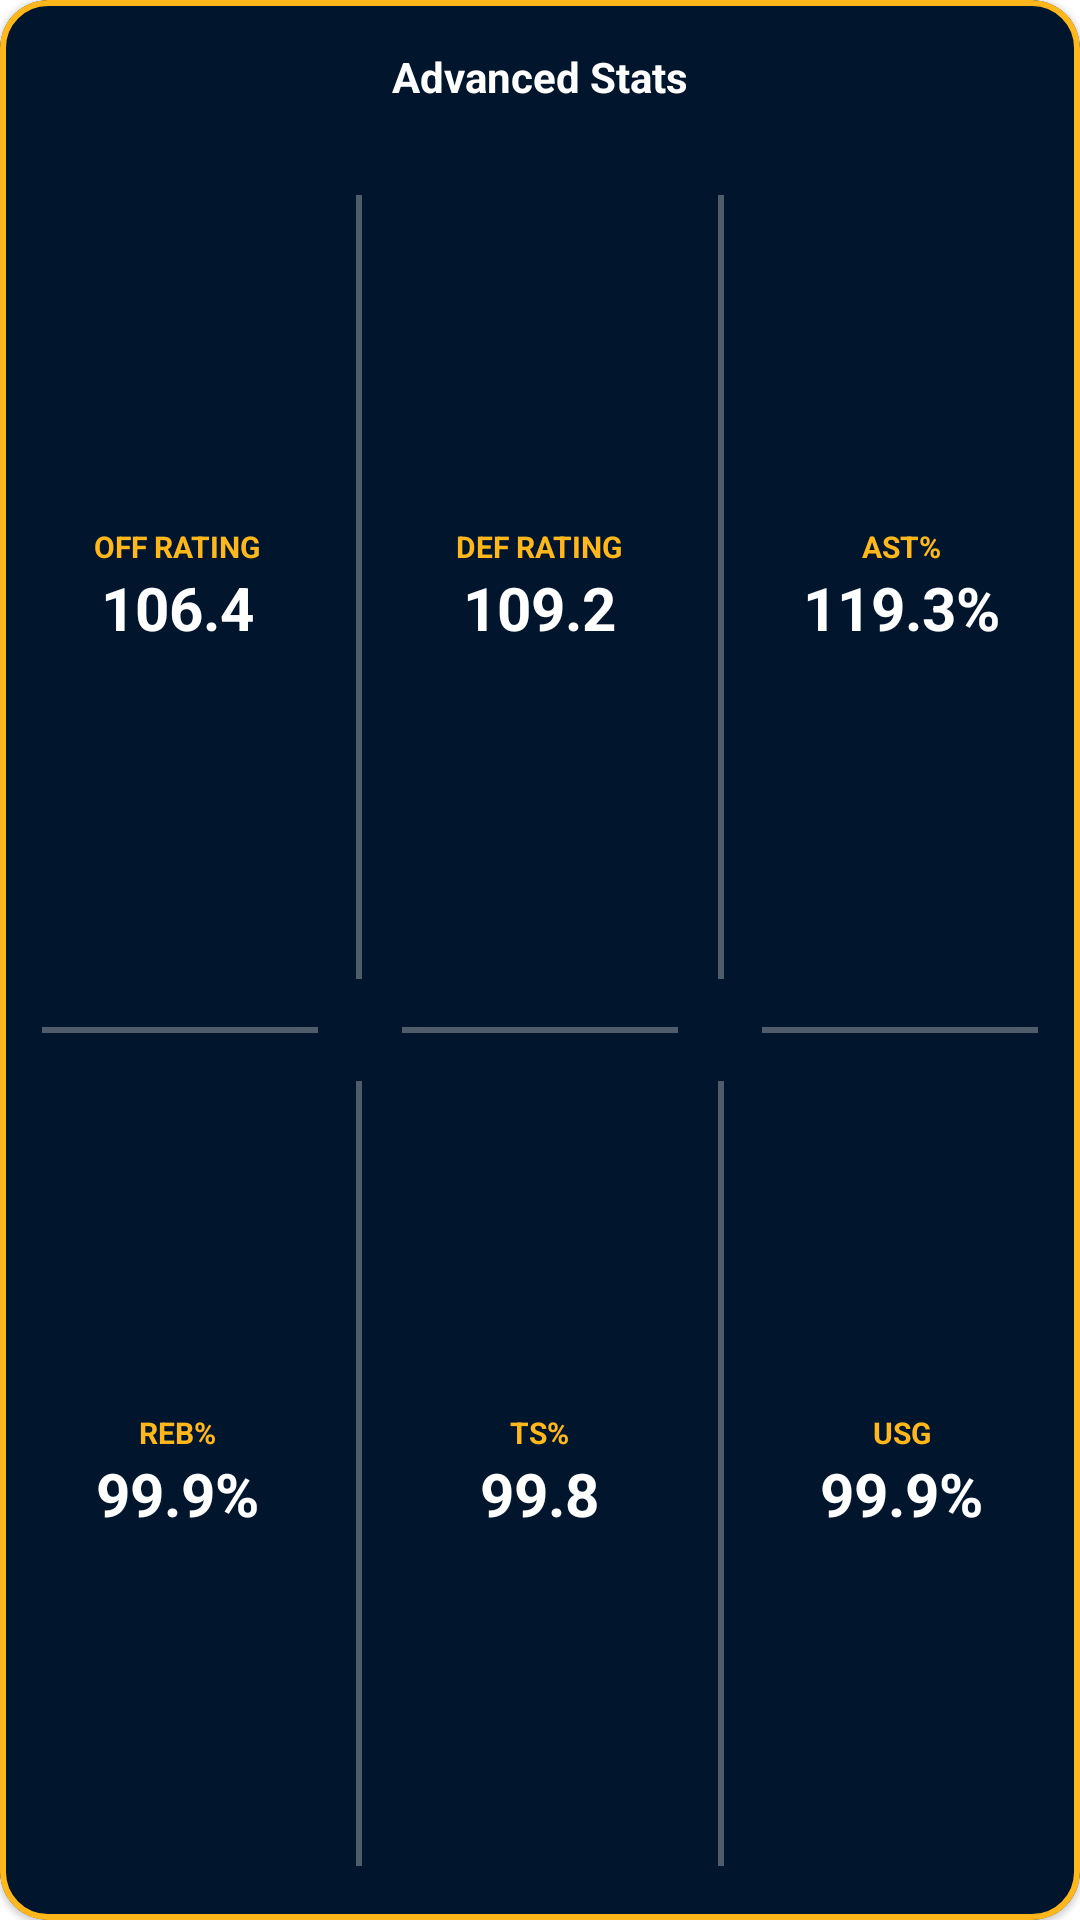

Reconstruct the res/layout file that produces this screen, plus the resources it refers to.
<!-- AndroidManifest.xml: application theme Theme.MyApplication -->
<!-- res/layout/pacers_advanced_stats_card.xml -->
<?xml version="1.0" encoding="utf-8"?>
<com.google.android.material.card.MaterialCardView
    xmlns:android="http://schemas.android.com/apk/res/android"
    xmlns:tools="http://schemas.android.com/tools"
    android:layout_width="335dp"
    android:layout_height="275dp"
    xmlns:app="http://schemas.android.com/apk/res-auto"
    app:cardCornerRadius="16dp"
    app:strokeColor="@color/indiana_pacers_yellow"
    app:strokeWidth="2dp"
    android:backgroundTint="@color/indiana_pacers_background_dark"
    >

    <androidx.appcompat.widget.LinearLayoutCompat
        android:layout_width="match_parent"
        android:layout_height="match_parent"
        android:orientation="vertical"
        android:gravity="center_horizontal">
                <TextView
                    android:layout_width="wrap_content"
                    android:layout_height="wrap_content"
                    android:layout_marginTop="16dp"
                    android:paddingBottom="14dp"
                    android:text="Advanced Stats"
                    android:textColor="@color/white"
                    android:textSize="14sp"
                    android:textStyle="bold"
                    app:layout_constraintEnd_toEndOf="parent"
                    app:layout_constraintStart_toStartOf="parent"
                    app:layout_constraintTop_toTopOf="parent" />

        <LinearLayout
            android:layout_width="match_parent"
            android:layout_height="0dp"
            android:layout_weight="1"
            android:orientation="horizontal">

            <LinearLayout
                android:layout_width="0dp"
                android:layout_height="match_parent"
                android:layout_weight="1"
                android:gravity="center"
                android:orientation="vertical">
                <TextView
                    android:layout_width="wrap_content"
                    android:layout_height="wrap_content"
                    android:text="OFF RATING"
                    android:textColor="@color/indiana_pacers_yellow"
                    android:textSize="10sp"
                    android:textStyle="bold"/>
                <TextView
                    android:layout_width="wrap_content"
                    android:layout_height="wrap_content"
                    android:text="106.4"
                    android:textColor="@color/white"
                    android:textSize="20sp"
                    android:textStyle="bold"/>

            </LinearLayout>
            <com.google.android.material.divider.MaterialDivider
                android:layout_width="2dp"
                android:layout_height="match_parent"
                app:dividerColor="#4Dffffff"
                android:layout_marginVertical="16dp"/>
            <LinearLayout
                android:layout_width="0dp"
                android:layout_height="match_parent"
                android:layout_weight="1"
                android:gravity="center"
                android:orientation="vertical">
                <TextView
                    android:layout_width="wrap_content"
                    android:layout_height="wrap_content"
                    android:text="DEF RATING"
                    android:textColor="@color/indiana_pacers_yellow"
                    android:textSize="10sp"
                    android:textStyle="bold"/>
                <TextView
                    android:layout_width="wrap_content"
                    android:layout_height="wrap_content"
                    android:text="109.2"
                    android:textColor="@color/white"
                    android:textSize="20sp"
                    android:textStyle="bold"/>

            </LinearLayout>
            <com.google.android.material.divider.MaterialDivider
                android:layout_width="2dp"
                android:layout_height="match_parent"
                app:dividerColor="#4Dffffff"
                android:layout_marginVertical="16dp"/>
            <LinearLayout
                android:layout_width="0dp"
                android:layout_height="match_parent"
                android:layout_weight="1"
                android:gravity="center"
                android:orientation="vertical">
                <TextView
                    android:layout_width="wrap_content"
                    android:layout_height="wrap_content"
                    android:text="AST%"
                    android:textColor="@color/indiana_pacers_yellow"
                    android:textSize="10sp"
                    android:textStyle="bold"/>
                <TextView
                    android:layout_width="wrap_content"
                    android:layout_height="wrap_content"
                    android:text="119.3%"
                    android:textColor="@color/white"
                    android:textSize="20sp"
                    android:textStyle="bold"/>

            </LinearLayout>
        </LinearLayout>

        <androidx.appcompat.widget.LinearLayoutCompat
            android:layout_width="match_parent"
            android:layout_height="2dp"
            android:orientation="horizontal">
            <com.google.android.material.divider.MaterialDivider
                android:layout_width="0dp"
                android:layout_height="2dp"
                android:layout_weight="1"
                app:dividerColor="#4DFFFFFF"
                android:layout_marginHorizontal="14dp"/>
            <com.google.android.material.divider.MaterialDivider
                android:layout_width="0dp"
                android:layout_height="2dp"
                android:layout_weight="1"
                app:dividerColor="#4DFFFFFF"
                android:layout_marginHorizontal="14dp"/>
            <com.google.android.material.divider.MaterialDivider
                android:layout_width="0dp"
                android:layout_height="2dp"
                android:layout_weight="1"
                app:dividerColor="#4DFFFFFF"
                android:layout_marginHorizontal="14dp"/>
        </androidx.appcompat.widget.LinearLayoutCompat>

        
        <LinearLayout
            android:layout_width="match_parent"
            android:layout_height="0dp"
            android:layout_weight="1"
            android:orientation="horizontal">

            <LinearLayout
                android:layout_width="0dp"
                android:layout_height="match_parent"
                android:layout_weight="1"
                android:gravity="center"
                android:orientation="vertical">
                <TextView
                    android:layout_width="wrap_content"
                    android:layout_height="wrap_content"
                    android:text="REB%"
                    android:textColor="@color/indiana_pacers_yellow"
                    android:textSize="10sp"
                    android:textStyle="bold"/>
                <TextView
                    android:layout_width="wrap_content"
                    android:layout_height="wrap_content"
                    android:text="99.9%"
                    android:textColor="@color/white"
                    android:textSize="20sp"
                    android:textStyle="bold"/>

            </LinearLayout>
            <com.google.android.material.divider.MaterialDivider
                android:layout_width="2dp"
                android:layout_height="match_parent"
                app:dividerColor="#4Dffffff"
                android:layout_marginVertical="16dp"/>
            <LinearLayout
                android:layout_width="0dp"
                android:layout_height="match_parent"
                android:layout_weight="1"
                android:gravity="center"
                android:orientation="vertical">
                <TextView
                    android:layout_width="wrap_content"
                    android:layout_height="wrap_content"
                    android:text="TS%"
                    android:textColor="@color/indiana_pacers_yellow"
                    android:textSize="10sp"
                    android:textStyle="bold"/>
                <TextView
                    android:layout_width="wrap_content"
                    android:layout_height="wrap_content"
                    android:text="99.8"
                    android:textColor="@color/white"
                    android:textSize="20sp"
                    android:textStyle="bold"/>

            </LinearLayout>
            <com.google.android.material.divider.MaterialDivider
                android:layout_width="2dp"
                android:layout_height="match_parent"
                app:dividerColor="#4Dffffff"
                android:layout_marginVertical="16dp"/>
            <LinearLayout
                android:layout_width="0dp"
                android:layout_height="match_parent"
                android:layout_weight="1"
                android:gravity="center"
                android:orientation="vertical">
                <TextView
                    android:layout_width="wrap_content"
                    android:layout_height="wrap_content"
                    android:text="USG"
                    android:textColor="@color/indiana_pacers_yellow"
                    android:textSize="10sp"
                    android:textStyle="bold"/>
                <TextView
                    android:layout_width="wrap_content"
                    android:layout_height="wrap_content"
                    android:text="99.9%"
                    android:textColor="@color/white"
                    android:textSize="20sp"
                    android:textStyle="bold"/>

            </LinearLayout>
        </LinearLayout>

        <androidx.appcompat.widget.LinearLayoutCompat
            android:layout_width="match_parent"
            android:layout_height="2dp"
            android:orientation="horizontal">
            <com.google.android.material.divider.MaterialDivider
                android:layout_width="0dp"
                android:layout_height="2dp"
                android:layout_weight="1"
                app:dividerColor="#4DFFFFFF"
                android:layout_marginHorizontal="14dp"/>
            <com.google.android.material.divider.MaterialDivider
                android:layout_width="0dp"
                android:layout_height="2dp"
                android:layout_weight="1"
                app:dividerColor="#4DFFFFFF"
                android:layout_marginHorizontal="14dp"/>
            <com.google.android.material.divider.MaterialDivider
                android:layout_width="0dp"
                android:layout_height="2dp"
                android:layout_weight="1"
                app:dividerColor="#4DFFFFFF"
                android:layout_marginHorizontal="14dp"/>
        </androidx.appcompat.widget.LinearLayoutCompat>



    </androidx.appcompat.widget.LinearLayoutCompat>



</com.google.android.material.card.MaterialCardView>
<!-- resources referenced by this layout -->
<resources>
  <color name="indiana_pacers_background_dark">#01152D</color>
  <color name="indiana_pacers_yellow">#FFB71B</color>
  <color name="white">#FFFFFFFF</color>
  <style name="Theme.MyApplication" parent="Theme.MaterialComponents.DayNight.DarkActionBar">
          
          <item name="colorPrimary">@color/purple_500</item>
          <item name="colorPrimaryVariant">@color/purple_700</item>
          <item name="colorOnPrimary">@color/white</item>
          
          <item name="colorSecondary">@color/teal_200</item>
          <item name="colorSecondaryVariant">@color/teal_700</item>
          <item name="colorOnSecondary">@color/black</item>
          
          <item name="android:statusBarColor">?attr/colorPrimaryVariant</item>
          
      </style>
  <color name="purple_500">#FF6200EE</color>
  <color name="purple_700">#FF3700B3</color>
  <color name="teal_200">#FF03DAC5</color>
  <color name="teal_700">#FF018786</color>
  <color name="black">#FF000000</color>
</resources>
